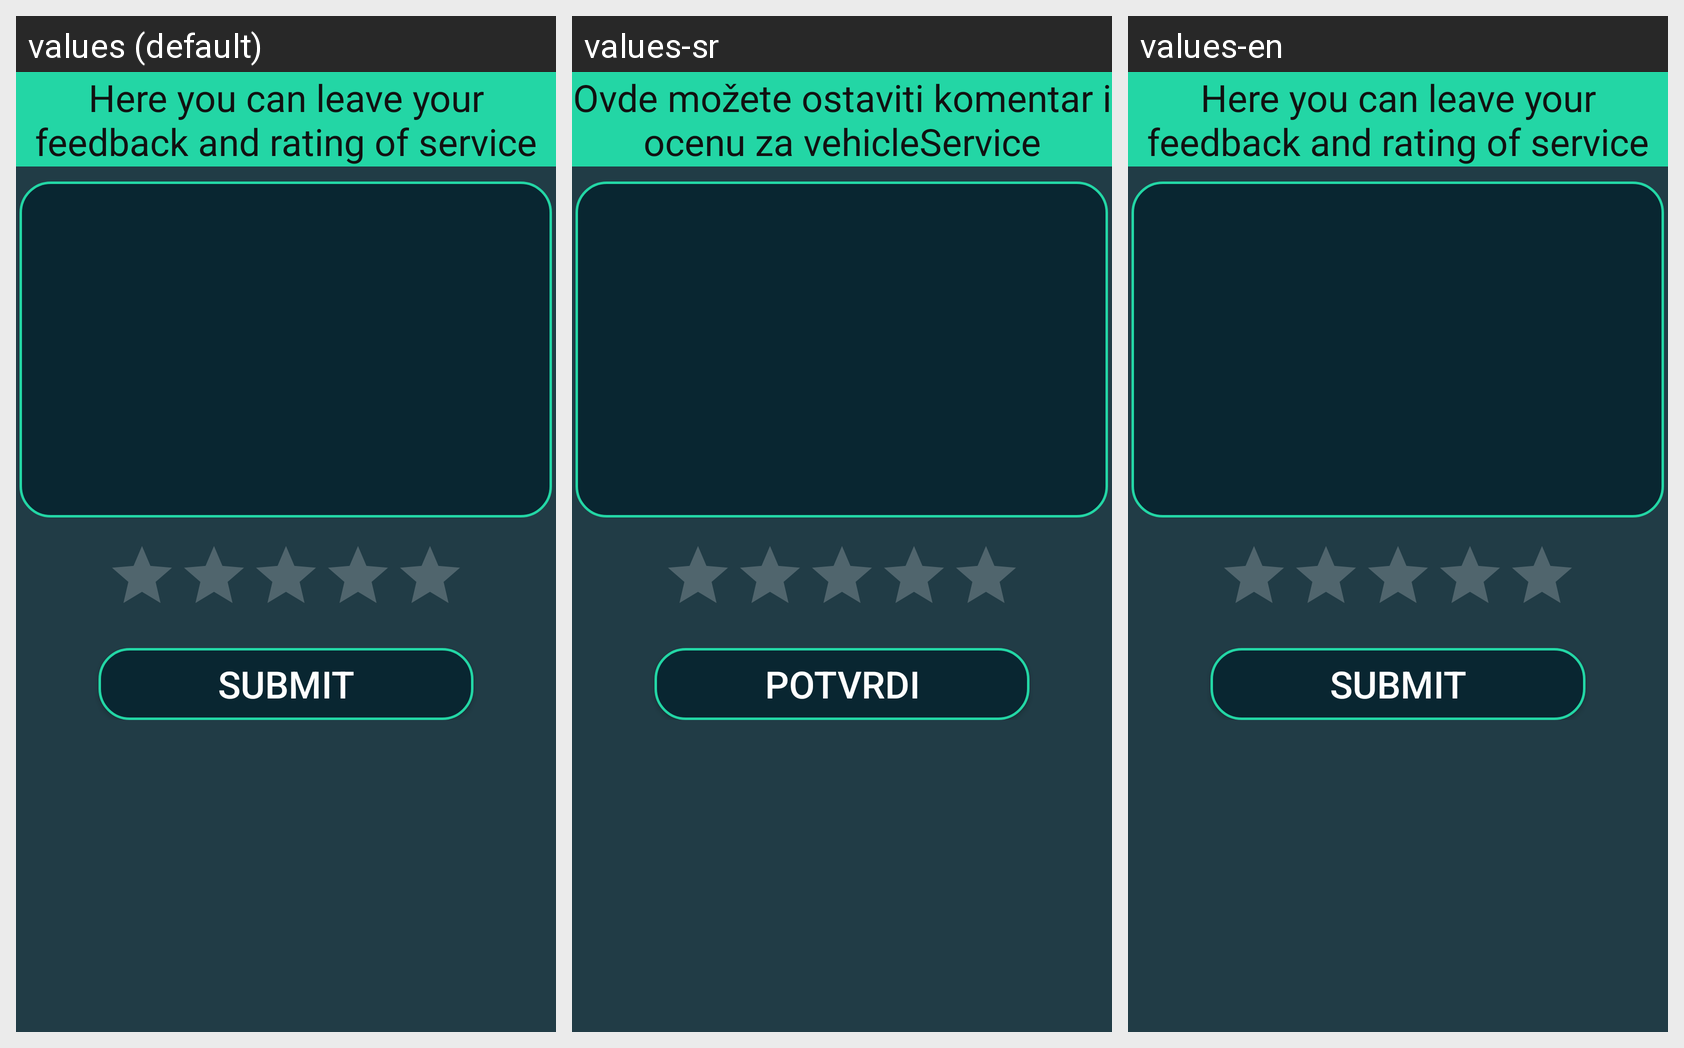

For this localized Android screen grid, give each drawn string resource with its value in every locale shown.
Android screen res/layout/activity_feedback_activity.xml rendered under 3 locales, left to right: values (default), values-sr, values-en. Device: Nexus 5 (rendered at 1080×1920; each locale shown at half size, 540×960, under a caption strip naming it); theme AppTheme.
Strings drawn on this screen, with the default value and each locale's value (text and hints the layout hard-codes, and strings that could not be matched under every locale, appear in the picture but are not listed):

feedback
  values: Here you can leave your feedback and rating of service
  values-sr: Ovde možete ostaviti komentar i ocenu za vehicleService
  values-en: Here you can leave your feedback and rating of service

submit
  values: Submit
  values-sr: Potvrdi
  values-en: Submit
